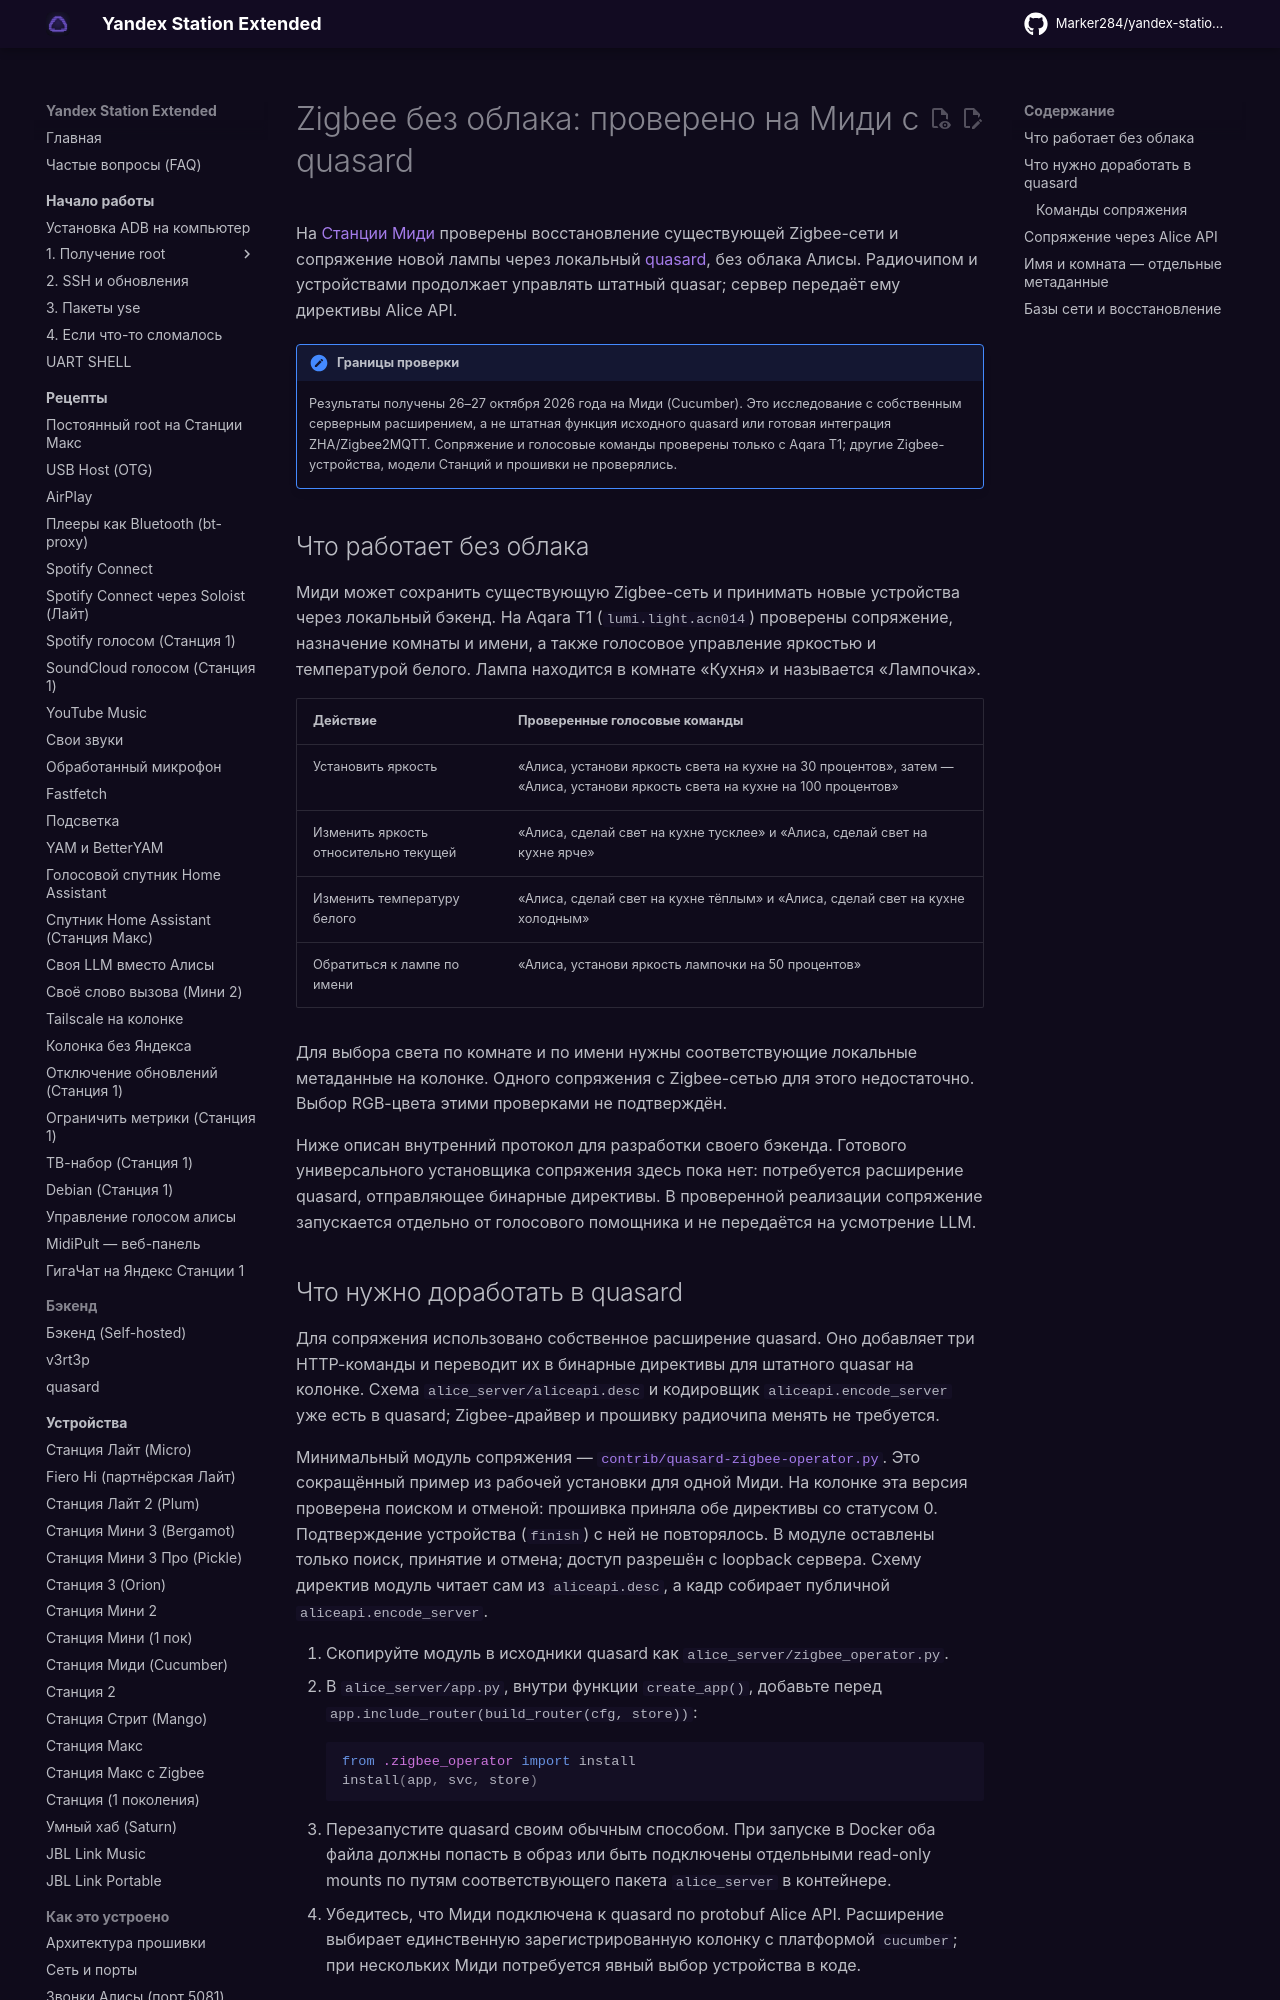

repository: Marker284/yandex-station-extended · page: internals/zigbee/index.html · generator: mkdocs

# Zigbee без облака: проверено на Миди с quasard

На [Станции Миди](../devices/station-midi.md#zigbee) проверены восстановление
существующей Zigbee-сети и сопряжение новой лампы через локальный
[quasard](../recipes/quasard.md), без облака Алисы. Радиочипом и устройствами
продолжает управлять штатный quasar; сервер передаёт ему директивы Alice API.

!!! note "Границы проверки"
    Результаты получены 26–27 октября 2026 года на Миди (Cucumber).
    Это исследование с собственным серверным расширением, а не штатная функция
    исходного quasard или готовая интеграция ZHA/Zigbee2MQTT. Сопряжение и голосовые
    команды проверены только с Aqara T1; другие Zigbee-устройства, модели Станций
    и прошивки не проверялись.

## Что работает без облака

Миди может сохранить существующую Zigbee-сеть и принимать новые устройства через
локальный бэкенд. На Aqara T1 (`lumi.light.acn014`) проверены сопряжение, назначение
комнаты и имени, а также голосовое управление яркостью и температурой белого.
Лампа находится в комнате «Кухня» и называется «Лампочка».

| Действие | Проверенные голосовые команды |
|---|---|
| Установить яркость | «Алиса, установи яркость света на кухне на 30 процентов», затем — «Алиса, установи яркость света на кухне на 100 процентов» |
| Изменить яркость относительно текущей | «Алиса, сделай свет на кухне тусклее» и «Алиса, сделай свет на кухне ярче» |
| Изменить температуру белого | «Алиса, сделай свет на кухне тёплым» и «Алиса, сделай свет на кухне холодным» |
| Обратиться к лампе по имени | «Алиса, установи яркость лампочки на 50 процентов» |

Для выбора света по комнате и по имени нужны соответствующие локальные метаданные
на колонке. Одного сопряжения с Zigbee-сетью для этого недостаточно.
Выбор RGB-цвета этими проверками не подтверждён.

Ниже описан внутренний протокол для разработки своего бэкенда. Готового
универсального установщика сопряжения здесь пока нет: потребуется расширение
quasard, отправляющее бинарные директивы. В проверенной реализации сопряжение
запускается отдельно от голосового помощника и не передаётся на усмотрение LLM.
